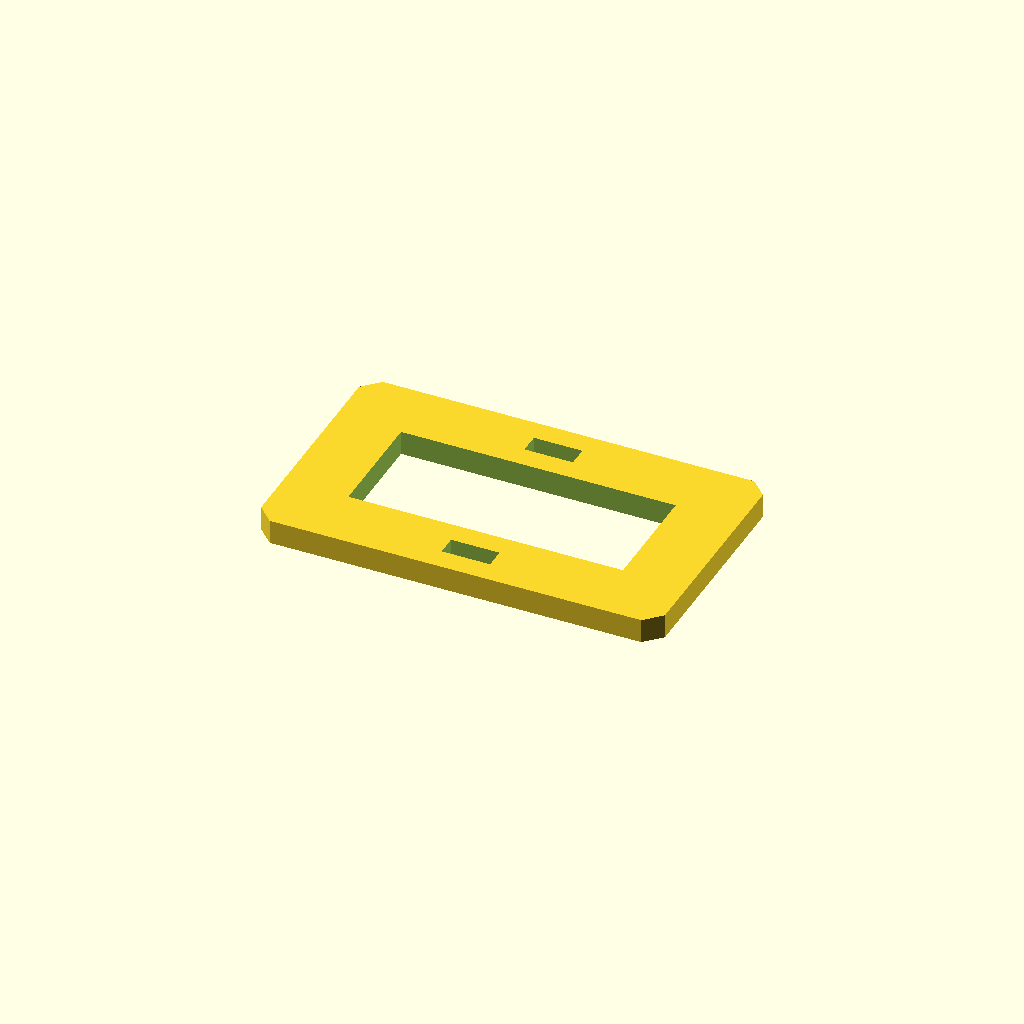
Cell 1: rendered with the file's own defaults.
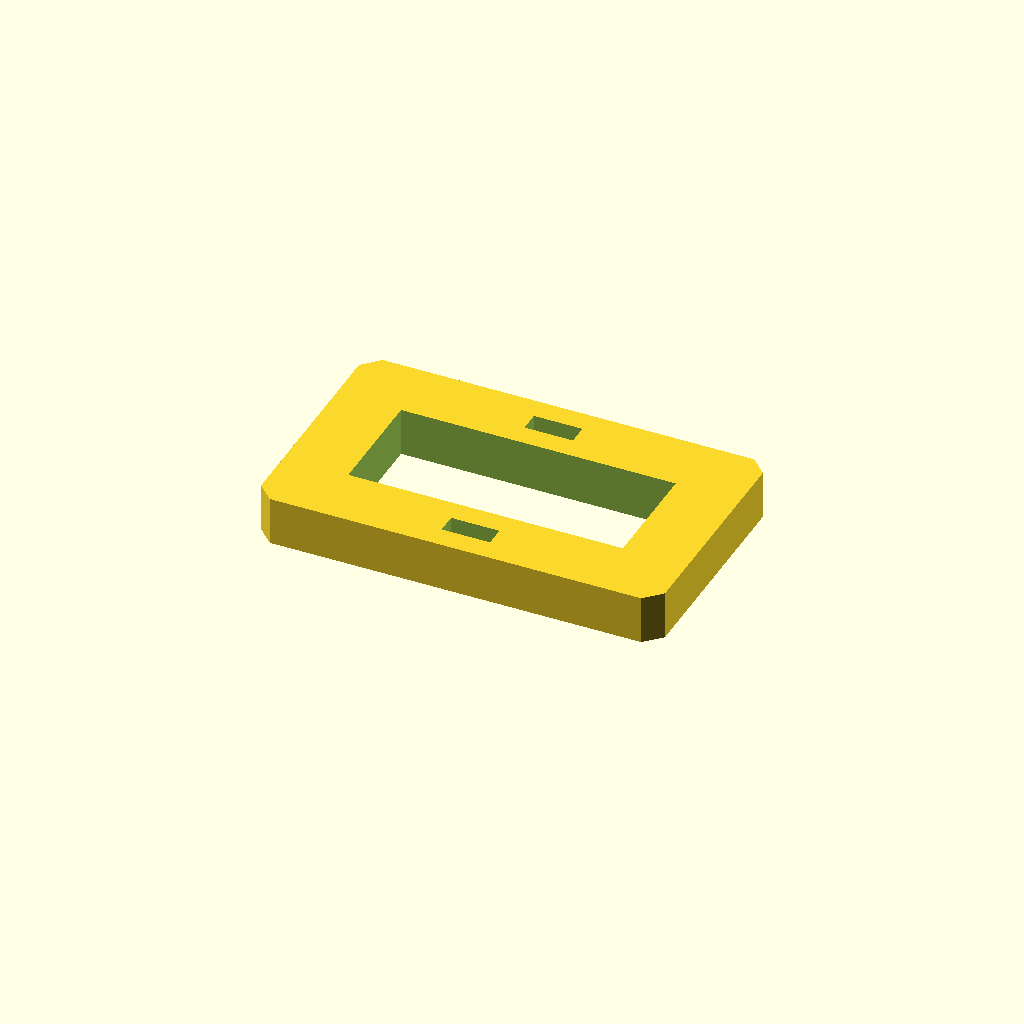
Cell 2: plate_t = 12 (everything else at default).
All cells are drawn from one camera (rotation 55°, 0°, 25°, orthographic, colour scheme Cornfield), so only the parameter changes between them.
Source of the model, optional_data/data/sketch3/frameplates/part_0107.scad:
$fn = 32;

// ----------------------------------------------------------------------
// Frame plate: 100 x 60 frame, 16 mm rails
// ----------------------------------------------------------------------

// --- parameters (mm) ---
plate_l = 100;            // plate length, X
plate_w = 60;             // plate width, Y
plate_t = 6;              // plate thickness, Z (extrusion height)
corner_c = 4;             // corner chamfer
frame_bar = 16;           // frame rail width
slot_l = 12;              // adjustment slot length
slot_w = 5;               // adjustment slot width

win_l = plate_l - 2 * frame_bar;  // window length
win_w = plate_w - 2 * frame_bar;  // window width

profile = [[4, 0], [96, 0], [100, 4], [100, 56], [96, 60], [4, 60], [0, 56], [0, 4]];  // primary outline, 8 points, counter clockwise
void_1 = [[16, 16], [84, 16], [84, 44], [16, 44]];  // the window, 4 points
void_2 = [[44, 5.5], [56, 5.5], [56, 10.5], [44, 10.5]];  // adjustment slot, 4 points
void_3 = [[44, 49.5], [56, 49.5], [56, 54.5], [44, 54.5]];  // adjustment slot, 4 points

// --- the one profile operation ---
difference() {
  linear_extrude(height = plate_t) polygon(points = profile);
  translate([0, 0, -1])
    linear_extrude(height = plate_t + 2) polygon(points = void_1);
  translate([0, 0, -1])
    linear_extrude(height = plate_t + 2) polygon(points = void_2);
  translate([0, 0, -1])
    linear_extrude(height = plate_t + 2) polygon(points = void_3);
}
Parameter table extracted from the source (name, type, default, range or options):
plate_l: number, default 100
plate_w: number, default 60
plate_t: number, default 6
corner_c: number, default 4
frame_bar: number, default 16
slot_l: number, default 12
slot_w: number, default 5
